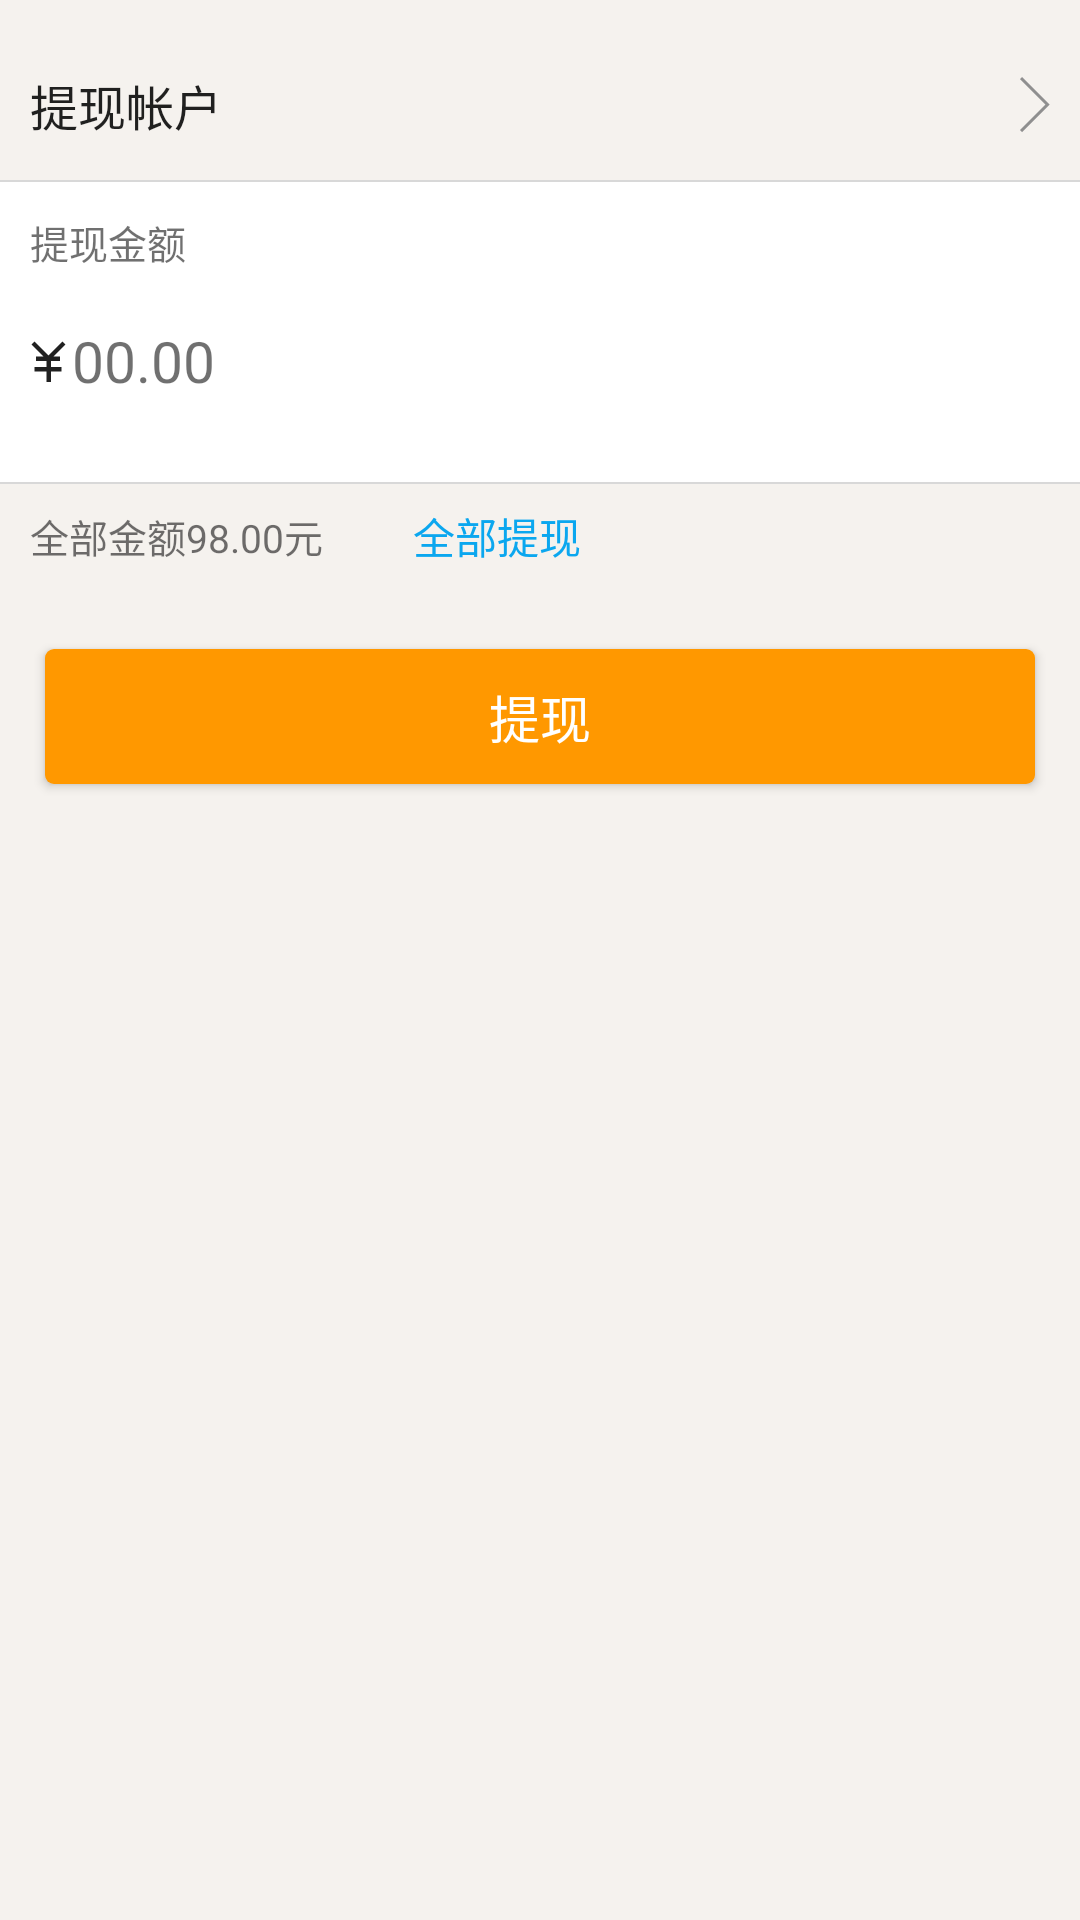

Android layout source for this screen:
<!-- AndroidManifest.xml: application theme AppTheme -->
<!-- res/layout/activity_withdraw_money.xml -->
<?xml version="1.0" encoding="utf-8"?>
<LinearLayout xmlns:android="http://schemas.android.com/apk/res/android"
    android:layout_width="match_parent"
    android:layout_height="match_parent"
    android:background="@color/backgroundcolor_common"
    android:orientation="vertical">

    <RelativeLayout
        android:id="@+id/relative_withdraw_account"
        android:layout_width="match_parent"
        android:layout_height="@dimen/linear_45dp"
        android:layout_marginTop="10dp"
        android:background="@drawable/selectable_item_background">

        <TextView
            style="@style/user_info_text"
            android:layout_alignParentLeft="true"
            android:text="提现帐户" />

        <TextView
            android:id="@+id/tv_account"
            style="@style/user_info_text_v"
            android:layout_marginRight="10dp"
            android:layout_toLeftOf="@+id/img_schollage"
            android:maxLength="30" />

        <ImageView
            android:id="@+id/img_schollage"
            style="@style/user_info_imageview" />
    </RelativeLayout>

    <View
        android:layout_width="match_parent"
        android:layout_height="0.5dp"
        android:background="@color/view_line" />

    <LinearLayout
        android:layout_width="match_parent"
        android:layout_height="100dp"
        android:background="@android:color/white"
        android:gravity="center_vertical"
        android:orientation="vertical"
        android:paddingLeft="10dp">

        <TextView
            android:layout_width="wrap_content"
            android:layout_height="wrap_content"
            android:text="提现金额"
            android:textColor="@color/textDarktwo"
            android:textSize="@dimen/text_13" />

        <LinearLayout
            android:layout_width="match_parent"
            android:layout_height="wrap_content"
            android:orientation="horizontal">

            <ImageView
                android:layout_width="wrap_content"
                android:layout_height="60dp"
                android:layout_gravity="center_vertical"
                android:src="@mipmap/tixian_ico_qian" />

            <EditText
                android:id="@+id/et_withdraw_money"
                android:layout_width="match_parent"
                android:layout_height="60dp"
                android:layout_marginLeft="2dp"
                android:background="@null"
                android:hint="00.00"
                android:numeric="decimal"
                android:textColor="@color/textDarkone"
                android:textColorHint="@color/textDarktwo"
                android:textSize="19sp" />
        </LinearLayout>
    </LinearLayout>

    <View
        android:layout_width="match_parent"
        android:layout_height="0.5dp"
        android:background="@color/view_line" />

    <RelativeLayout
        android:layout_width="match_parent"
        android:layout_height="35dp"
        android:background="@drawable/selectable_item_background"
        android:elevation="1dp"
        android:paddingLeft="10dp">

        <TextView
            android:id="@+id/tv_title"
            android:layout_width="wrap_content"
            android:layout_height="wrap_content"
            android:layout_alignParentLeft="true"
            android:layout_centerVertical="true"
            android:text="全部金额98.00元"
            android:textColor="@color/textDarktwo"
            android:textSize="@dimen/text_13" />

        <TextView
            android:id="@+id/tv_all_withdraw"
            android:layout_width="wrap_content"
            android:layout_height="match_parent"
            android:layout_centerVertical="true"
            android:layout_marginLeft="30dp"
            android:layout_toRightOf="@+id/tv_title"
            android:gravity="center"
            android:maxLength="30"
            android:text="全部提现"
            android:textColor="@color/textBlue"
            android:textSize="@dimen/text_14" />
    </RelativeLayout>

    <Button
        android:id="@+id/btn_withdraw_money"
        android:layout_width="match_parent"
        android:layout_height="45dp"
        android:layout_marginLeft="15dp"
        android:layout_marginRight="15dp"
        android:layout_marginTop="20dp"
        android:background="@drawable/selector_ordermanage"
        android:enabled="true"
        android:text="提现"
        android:textColor="@android:color/white"
        android:textSize="@dimen/text_17" />
</LinearLayout>
<!-- resources referenced by this layout -->
<resources>
  <color name="backgroundcolor_common">#F5F2EE</color>
  <color name="textBlue">#FF0BA7EF</color>
  <color name="textDarkone">#DE000000</color>
  <color name="textDarktwo">#8F000000</color>
  <color name="view_line">#d8d8d8</color>
  <dimen name="linear_45dp">50dp</dimen>
  <dimen name="text_13">13sp</dimen>
  <dimen name="text_14">14sp</dimen>
  <dimen name="text_17">17sp</dimen>
  <!-- drawable selectable_item_background (drawable) -->
  <selector xmlns:android="http://schemas.android.com/apk/res/android"
      android:exitFadeDuration="@android:integer/config_mediumAnimTime" >
      <item android:state_focused="true" android:drawable="@color/list_press" />
      <item android:state_pressed="true" android:drawable="@color/list_press" />
      <item android:drawable="@android:color/transparent" />
  </selector>
  <!-- drawable selector_ordermanage (drawable) -->
  <?xml version="1.0" encoding="utf-8"?>
  <selector xmlns:android="http://schemas.android.com/apk/res/android">
      <item android:state_pressed="true">
          <shape>
              <corners android:radius="3dp" />
              <solid android:color="#ea8e00" />
          </shape>
      </item>
  
      <item android:state_enabled="false">
          <shape>
              <corners android:radius="3dp" />
              <solid android:color="@color/themeColor" />
          </shape>
      </item>
  
      <item>
          <shape>
              <corners android:radius="3dp" />
              <solid android:color="@color/themeColor" />
          </shape>
      </item>
  
  </selector>
  <!-- mipmap tixian_ico_qian: png bitmap (mipmap-xhdpi, 354 bytes) -->
  <style name="user_info_imageview">
          <item name="android:layout_width">wrap_content</item>
          <item name="android:layout_height">wrap_content</item>
          <item name="android:layout_centerVertical">true</item>
          <item name="android:layout_alignParentRight">true</item>
          <item name="android:src">@mipmap/list_ico_jiantou</item>
          <item name="android:layout_marginRight">10dp</item>
      </style>
  <style name="user_info_text">
          <item name="android:layout_width">wrap_content</item>
          <item name="android:layout_height">wrap_content</item>
          <item name="android:textSize">@dimen/text_16</item>
          <item name="android:layout_centerVertical">true</item>
          <item name="android:textColor">@color/textDarkone</item>
          <item name="android:layout_marginLeft">10dp</item>
          <item name="android:singleLine">true</item>
      </style>
  <style name="user_info_text_v">
          <item name="android:maxLength">12</item>
          <item name="android:layout_width">wrap_content</item>
          <item name="android:layout_height">wrap_content</item>
          <item name="android:textSize">@dimen/text_15</item>
          <item name="android:layout_centerVertical">true</item>
          <item name="android:textColor">@color/textDarkthree</item>
          <item name="android:layout_marginRight">10dp</item>
          <item name="android:singleLine">true</item>
      </style>
  <style name="AppTheme" parent="AppTheme.Base">
          
      </style>
  <color name="list_press">#E4E4E4</color>
  <color name="themeColor">#FFFF9800</color>
  <dimen name="text_16">16sp</dimen>
  <dimen name="text_15">15sp</dimen>
  <color name="textDarkthree">#66000000</color>
  <style name="AppTheme.Base" parent="Theme.AppCompat.NoActionBar">
          <item name="android:windowActionBar">false</item>
          <item name="android:windowNoTitle">true</item>
          <item name="colorPrimary">@color/themeColor</item>
          <item name="colorPrimaryDark">@color/themeColor</item>
          <item name="android:windowBackground">@android:color/background_light</item>
          <item name="toolbarStyle">@style/customtoolbar</item>
          <item name="colorAccent">@color/themeColor</item>
  
      </style>
  <style name="customtoolbar" parent="Widget.AppCompat.Toolbar">
          <item name="contentInsetStart">0dp</item>
      </style>
</resources>
